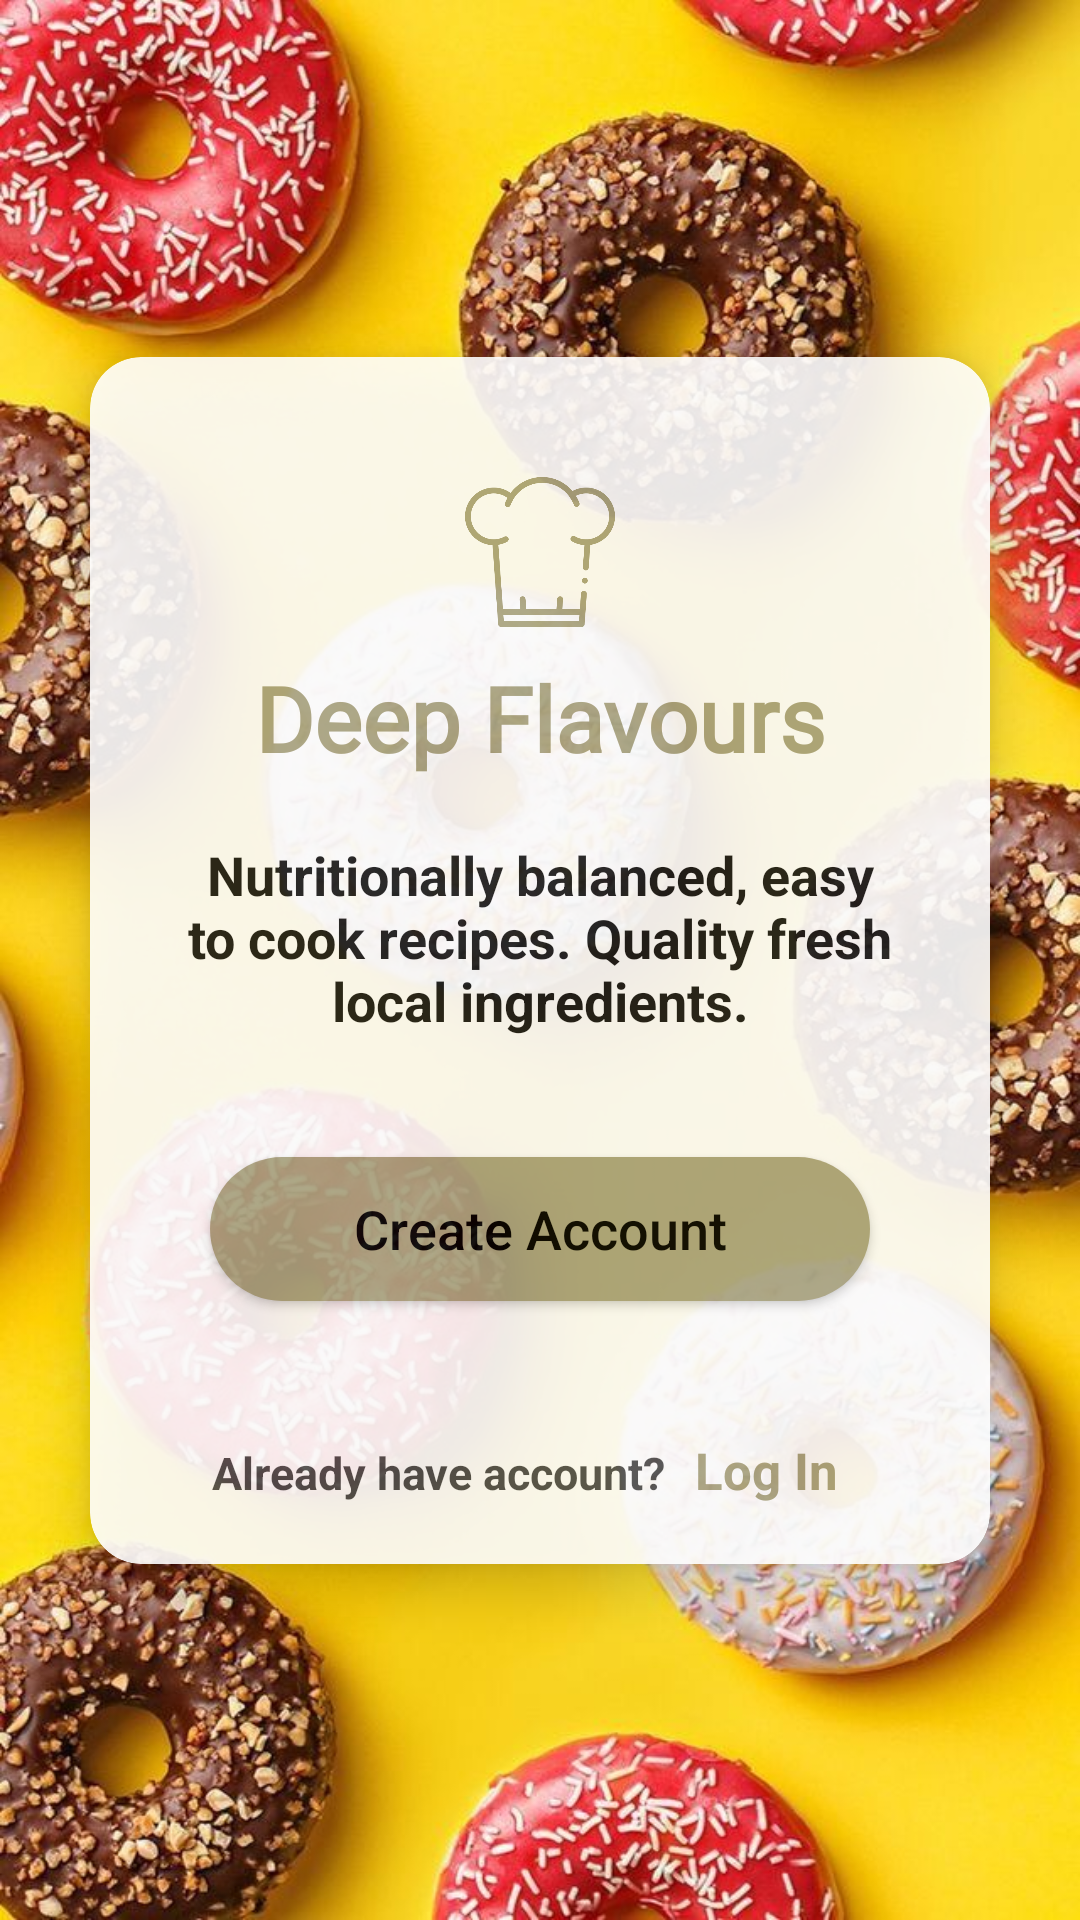

Android layout source for this screen:
<!-- AndroidManifest.xml: application theme Theme.AppCompat.NoActionBar -->
<!-- res/layout/activity_onboarding.xml -->
<?xml version="1.0" encoding="utf-8"?>
<androidx.constraintlayout.widget.ConstraintLayout
    xmlns:android="http://schemas.android.com/apk/res/android"
    xmlns:app="http://schemas.android.com/apk/res-auto"
    xmlns:tools="http://schemas.android.com/tools"
    android:id="@+id/cl_onboarding"
    android:layout_width="match_parent"
    android:layout_height="match_parent"
    android:background="@drawable/onboarding_ui"
    tools:context=".OnBoarding">


    <androidx.cardview.widget.CardView
        android:id="@+id/cv_onboarding"
        android:layout_width="300dp"
        android:layout_height="wrap_content"
        android:alpha="0.9"
        app:cardBackgroundColor="@color/cardview_light_background"
        app:cardCornerRadius="17dp"
        app:cardElevation="10dp"
        app:layout_constraintBottom_toBottomOf="parent"
        app:layout_constraintLeft_toLeftOf="parent"
        app:layout_constraintRight_toRightOf="parent"
        app:layout_constraintTop_toTopOf="parent">

        <LinearLayout
            android:layout_width="match_parent"
            android:layout_height="match_parent"
            android:orientation="vertical">

            <ImageView
                android:id="@+id/imgv_chefsHat"
                android:layout_width="50dp"
                android:layout_height="50dp"
                android:layout_gravity="center"
                android:layout_marginTop="40dp"
                android:src="@drawable/chefshat" />

            <TextView
                android:id="@+id/deep_flavours"
                android:layout_width="wrap_content"
                android:layout_height="wrap_content"
                android:layout_gravity="center"
                android:layout_marginTop="10dp"
                android:fontFamily="@font/amaranth_bold"
                android:text="@string/deep_flavours"
                android:textColor="#aaa480"
                android:textSize="30sp"
                android:textStyle="bold" />

            <TextView
                android:id="@+id/tv_description"
                android:layout_width="wrap_content"
                android:layout_height="wrap_content"
                android:layout_gravity="center"
                android:layout_marginStart="30dp"
                android:layout_marginTop="20dp"
                android:layout_marginEnd="30dp"
                android:alpha="0.90"
                android:text="@string/tv_description"
                android:textAlignment="center"
                android:textColor="#000000"
                android:textSize="18sp"
                android:textStyle="bold" />


            <Button
                android:id="@+id/createaccount_btn"
                android:layout_width="wrap_content"
                android:layout_height="wrap_content"
                android:layout_gravity="center"
                android:layout_marginTop="40dp"
                android:width="220dp"
                android:height="20dp"
                android:background="@drawable/btn_createaccount"
                android:elevation="20dp"
                android:text="@string/createaccount_btn"
                android:textAllCaps="false"
                android:textColor="#000000"
                android:textSize="18sp" />

            <LinearLayout
                android:layout_width="wrap_content"
                android:layout_height="wrap_content"
                android:layout_gravity="center"
                android:layout_marginTop="35dp"
                android:orientation="horizontal"
                android:layout_marginBottom="10dp"
                >

                <TextView
                    android:id="@+id/tv_haveaccount"
                    android:layout_width="wrap_content"
                    android:layout_height="wrap_content"
                    android:alpha="0.7"
                    android:text="@string/tv_haveaccount"
                    android:textColor="#000000"
                    android:textSize="15sp"
                    android:textStyle="bold" />

                <TextView
                    android:id="@+id/tv_login"
                    android:layout_width="wrap_content"
                    android:layout_height="wrap_content"
                    android:padding="10dp"
                    android:text="@string/tv_login"
                    android:textColor="#aaa480"
                    android:textSize="17sp"
                    android:textStyle="bold" />


            </LinearLayout>


        </LinearLayout>


    </androidx.cardview.widget.CardView>

</androidx.constraintlayout.widget.ConstraintLayout>
<!-- resources referenced by this layout -->
<resources>
  <!-- drawable btn_createaccount (drawable) -->
  <?xml version="1.0" encoding="utf-8"?>
  <shape xmlns:android="http://schemas.android.com/apk/res/android">
  
      <corners android:radius="50dp"/>
  
      <solid android:color="#aaa480"/>
  </shape>
  <!-- drawable chefshat: png bitmap (drawable-v24, 21412 bytes) -->
  <!-- drawable onboarding_ui: jpg bitmap (drawable-v24, 155505 bytes) -->
  <string name="createaccount_btn">Create Account</string>
  <string name="deep_flavours">Deep Flavours</string>
  <string name="tv_description">Nutritionally balanced, easy to cook recipes. Quality fresh local ingredients.</string>
  <string name="tv_haveaccount">Already have account?</string>
  <string name="tv_login">Log In</string>
</resources>
